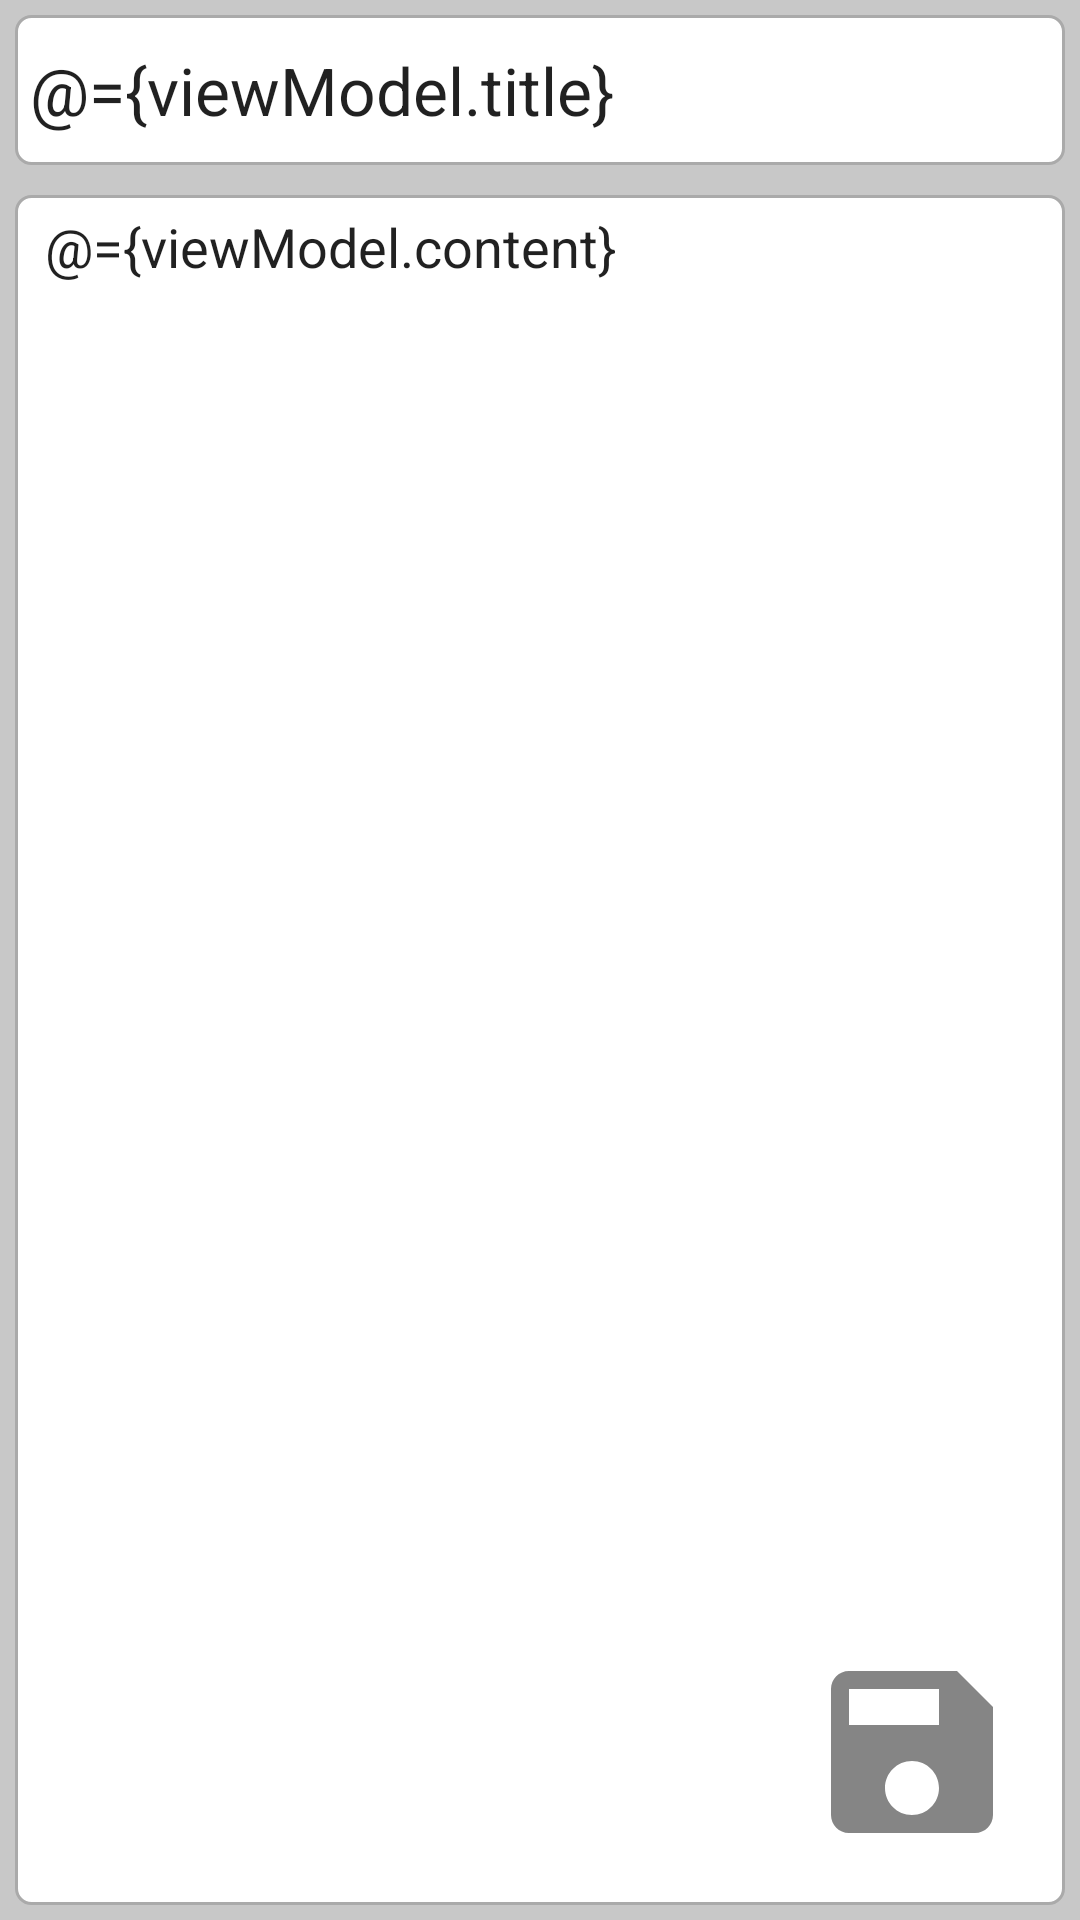

This screen was rendered from an Android layout file. Write that file and the resources it references.
<!-- AndroidManifest.xml: application theme Theme.Task6 -->
<!-- res/layout/fragment_note_content.xml -->
<?xml version="1.0" encoding="utf-8"?>
<layout xmlns:android="http://schemas.android.com/apk/res/android"
    xmlns:app="http://schemas.android.com/apk/res-auto">

    <data>

        <variable
            name="viewModel"
            type="com.example.task6.viewmodel.NoteContentViewModel" />

    </data>

    <androidx.constraintlayout.widget.ConstraintLayout
        android:layout_width="match_parent"
        android:layout_height="match_parent"
        android:background="@color/cardview_shadow_start_color">

        <EditText
            android:id="@+id/title_input_field"
            android:layout_width="match_parent"
            android:layout_height="50dp"
            android:layout_margin="5dp"
            android:background="@drawable/style_edit_text"
            android:hint="@string/header_tooltip"
            android:paddingHorizontal="5dp"
            android:text="@={viewModel.title}"
            android:textAppearance="?android:attr/textAppearanceLarge"
            app:layout_constraintTop_toTopOf="parent" />

        <EditText
            android:id="@+id/content_input_field"
            android:layout_width="match_parent"
            android:layout_height="0dp"
            android:layout_marginHorizontal="5dp"
            android:layout_marginTop="10dp"
            android:layout_marginBottom="5dp"
            android:background="@drawable/style_edit_text"
            android:gravity="top|start"
            android:paddingHorizontal="10dp"
            android:paddingVertical="5dp"
            android:text="@={viewModel.content}"
            app:layout_constraintBottom_toBottomOf="parent"
            app:layout_constraintTop_toBottomOf="@id/title_input_field" />

        <ImageButton
            android:id="@+id/save_note_btn"
            android:layout_width="wrap_content"
            android:layout_height="wrap_content"
            android:layout_margin="20dp"
            android:background="@null"
            android:src="@drawable/ic_save"
            app:layout_constraintBottom_toBottomOf="parent"
            app:layout_constraintEnd_toEndOf="parent" />
    </androidx.constraintlayout.widget.ConstraintLayout>

</layout>
<!-- resources referenced by this layout -->
<resources>
  <!-- drawable ic_save (drawable-anydpi) -->
  <vector xmlns:android="http://schemas.android.com/apk/res/android"
      android:width="72dp"
      android:height="72dp"
      android:viewportWidth="24"
      android:viewportHeight="24"
      android:tint="#333333"
      android:alpha="0.6">
    <path
        android:fillColor="@android:color/white"
        android:pathData="M17,3L5,3c-1.11,0 -2,0.9 -2,2v14c0,1.1 0.89,2 2,2h14c1.1,0 2,-0.9 2,-2L21,7l-4,-4zM12,19c-1.66,0 -3,-1.34 -3,-3s1.34,-3 3,-3 3,1.34 3,3 -1.34,3 -3,3zM15,9L5,9L5,5h10v4z"/>
  </vector>
  <!-- drawable style_edit_text (drawable) -->
  <?xml version="1.0" encoding="utf-8"?>
  <selector xmlns:android="http://schemas.android.com/apk/res/android">
      <item android:state_enabled="true" android:state_focused="true">
          <shape android:shape="rectangle">
              <solid android:color="@color/white" />
              <corners android:radius="5dp" />
              <stroke android:width="1dp" android:color="@color/design_default_color_primary" />
          </shape>
      </item>
      <item android:state_enabled="true">
          <shape android:shape="rectangle">
              <solid android:color="@color/white" />
              <corners android:radius="5dp" />
              <stroke android:width="1dp" android:color="@android:color/darker_gray" />
          </shape>
      </item>
  
  </selector>
  <string name="header_tooltip">Заголовок</string>
  <style name="Theme.Task6" parent="Theme.MaterialComponents.DayNight.NoActionBar">
          
          <item name="colorPrimary">@color/purple_500</item>
          <item name="colorPrimaryVariant">@color/purple_700</item>
          <item name="colorOnPrimary">@color/white</item>
          
          <item name="colorSecondary">@color/teal_200</item>
          <item name="colorSecondaryVariant">@color/teal_700</item>
          <item name="colorOnSecondary">@color/black</item>
          
          <item name="android:statusBarColor" tools:targetApi="l">?attr/colorPrimaryVariant</item>
          
      </style>
  <!-- not gathered from this repository: default colours our renderer supplied (Android Studio template values) -->
  <color name="purple_500">#FF6200EE</color>
  <color name="purple_700">#FF3700B3</color>
  <color name="teal_200">#FF03DAC5</color>
  <color name="teal_700">#FF018786</color>
  <color name="black">#FF000000</color>
  <color name="white">#FFFFFFFF</color>
</resources>
